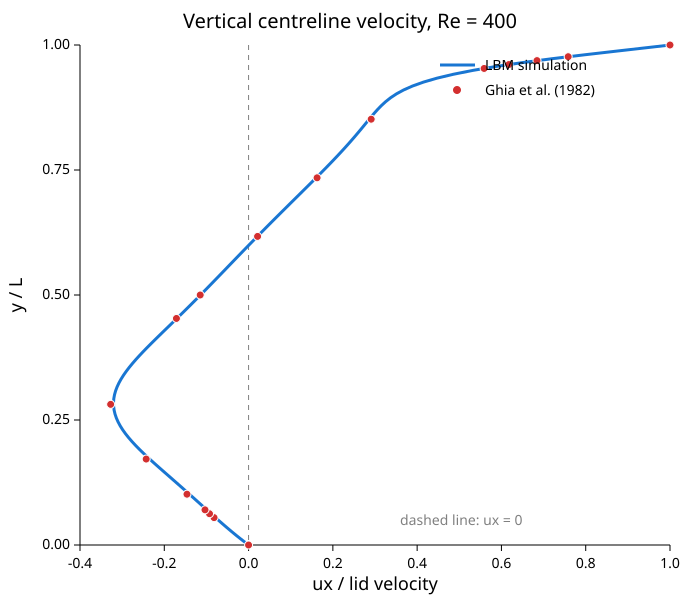

Source data for this figure (header and first rows):
y, y_over_L, ux, ux_over_lid_velocity
-0.5, 0, 0, 0
0, 0.003906, -0.0006097, -0.006097
1, 0.01172, -0.001808, -0.01808
2, 0.01953, -0.002968, -0.02968
3, 0.02734, -0.004093, -0.04093
4, 0.03516, -0.005191, -0.05191
5, 0.04297, -0.006265, -0.06265
6, 0.05078, -0.007322, -0.07322
7, 0.05859, -0.008365, -0.08365
8, 0.06641, -0.009399, -0.09399
9, 0.07422, -0.01043, -0.1043
10, 0.08203, -0.01146, -0.1146
11, 0.08984, -0.01249, -0.1249
12, 0.09766, -0.01352, -0.1352
13, 0.1055, -0.01456, -0.1456
14, 0.1133, -0.0156, -0.156
15, 0.1211, -0.01665, -0.1665
16, 0.1289, -0.01771, -0.1771
17, 0.1367, -0.01877, -0.1877
18, 0.1445, -0.01983, -0.1983
19, 0.1523, -0.02088, -0.2088
20, 0.1602, -0.02193, -0.2193
21, 0.168, -0.02296, -0.2296
22, 0.1758, -0.02398, -0.2398
23, 0.1836, -0.02496, -0.2496
24, 0.1914, -0.02591, -0.2591
25, 0.1992, -0.02682, -0.2682
26, 0.207, -0.02768, -0.2768
27, 0.2148, -0.02848, -0.2848
28, 0.2227, -0.02921, -0.2921
29, 0.2305, -0.02988, -0.2988
30, 0.2383, -0.03046, -0.3046
31, 0.2461, -0.03096, -0.3096
32, 0.2539, -0.03137, -0.3137
33, 0.2617, -0.03168, -0.3168
34, 0.2695, -0.0319, -0.319
35, 0.2773, -0.03203, -0.3203
36, 0.2852, -0.03205, -0.3205
37, 0.293, -0.03197, -0.3197
38, 0.3008, -0.0318, -0.318
39, 0.3086, -0.03154, -0.3154
40, 0.3164, -0.03119, -0.3119
41, 0.3242, -0.03075, -0.3075
42, 0.332, -0.03024, -0.3024
43, 0.3398, -0.02965, -0.2965
44, 0.3477, -0.029, -0.29
45, 0.3555, -0.02829, -0.2829
46, 0.3633, -0.02753, -0.2753
47, 0.3711, -0.02673, -0.2673
48, 0.3789, -0.02588, -0.2588
49, 0.3867, -0.02501, -0.2501
50, 0.3945, -0.02411, -0.2411
51, 0.4023, -0.02319, -0.2319
52, 0.4102, -0.02225, -0.2225
53, 0.418, -0.02131, -0.2131
54, 0.4258, -0.02035, -0.2035
55, 0.4336, -0.0194, -0.194
56, 0.4414, -0.01844, -0.1844
57, 0.4492, -0.01749, -0.1749
58, 0.457, -0.01654, -0.1654
... 70 more rows
